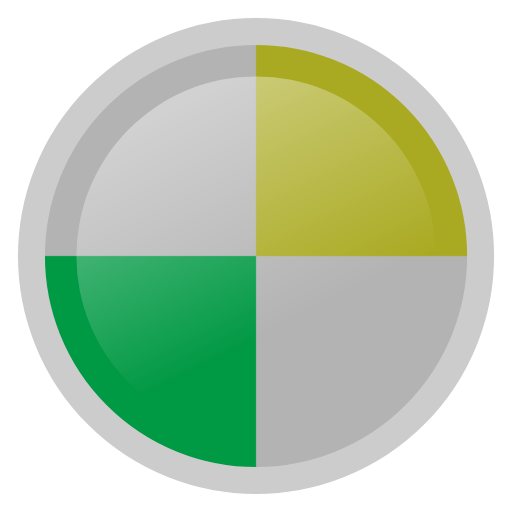
t = 0.00 s
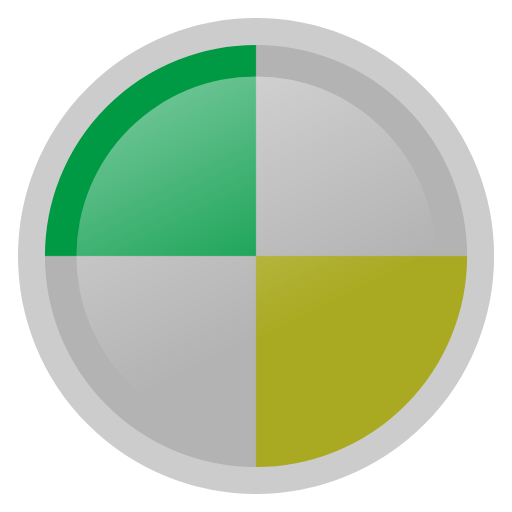
t = 0.25 s
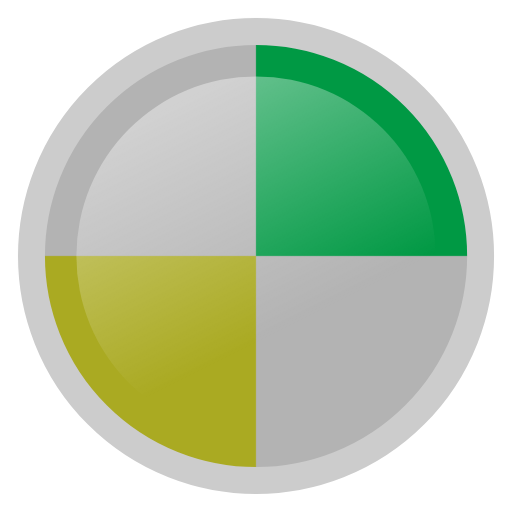
t = 0.50 s
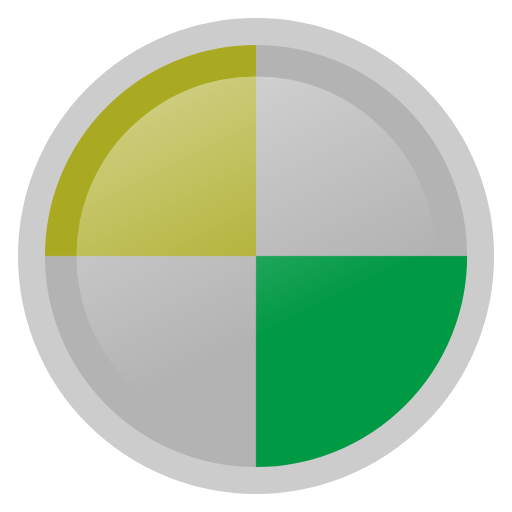
t = 0.75 s

The animated SVG that drew these frames (rendered in a browser with its animation timeline set to each time). Animation: 1 CSS @keyframes rule; one cycle of 1.00 s, repeats indefinitely.

<svg version="1.1" viewBox="0 0 114 114" xmlns="http://www.w3.org/2000/svg" xmlns:xlink="http://www.w3.org/1999/xlink">
	<defs>
		<mask id="loading-mask" maskUnits="userSpaceOnUse">
			<circle cx="57" cy="57" r="50" style="fill:#fff"/>
		</mask>
		<linearGradient id="loading-gradient" x1="35" x2="60" y1="25" y2="75" gradientUnits="userSpaceOnUse">
			<stop style="stop-color:#fff;stop-opacity:.4" offset="0"/>
			<stop style="stop-color:#fff;stop-opacity:0" offset="1"/>
		</linearGradient>
		<style>@keyframes loading {0% {transform: rotate(0deg);} 100% {transform: rotate(360deg);}}</style>
	</defs>
	<g mask="url(#loading-mask)" style="animation:loading 1s infinite linear;transform-origin:50%">
		<rect x="9" y="9" width="96" height="96" style="fill:#b3b3b3"/>
		<rect x="57" y="9" width="48" height="48" style="fill:#aa2"/>
		<rect x="9" y="57" width="48" height="48" style="fill:#094"/>
	</g>
	<circle cx="57" cy="57" r="50" style="fill:none;stroke-width:6;stroke:#ccc"/>
	<circle cx="57" cy="57" r="40" style="fill:url(#loading-gradient)"/>
</svg>
